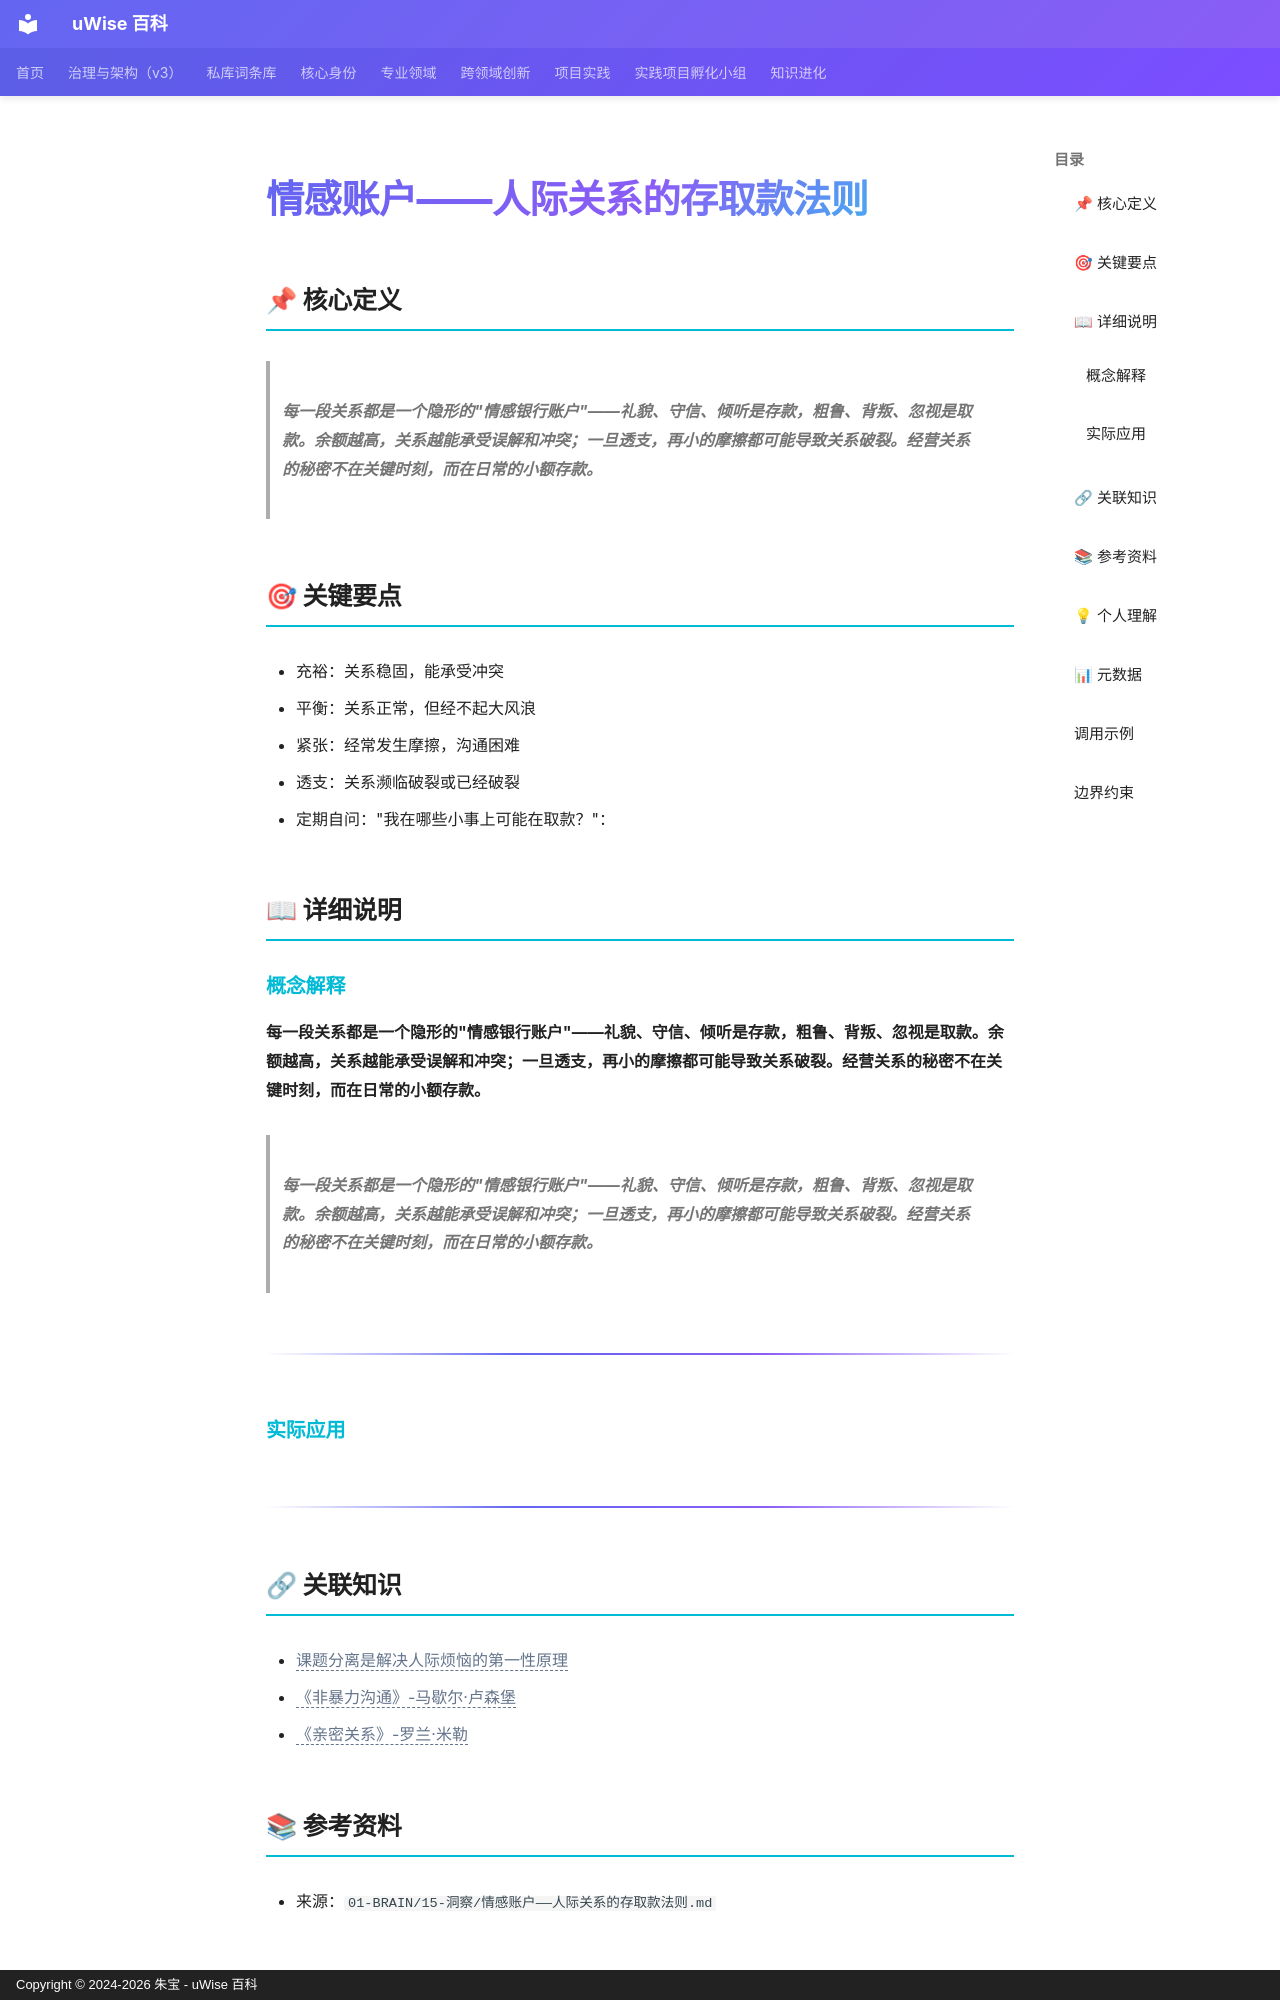

repository: zhubao315/uWise · page: vault-encyclopedia/md-e8e0d9ef/index.html · generator: mkdocs · copyright: Copyright © 2024-2026 朱宝 - uWise 百科

---
title: "情感账户——人际关系的存取款法则"
description: "每一段关系都是一个隐形的\"情感银行账户\"——礼貌、守信、倾听是存款，粗鲁、背叛、忽视是取款。余额越高，关系越能承受误解和冲突；一旦透支，再小的摩擦都可能导致关系破裂。经营关系的秘密不在关键时刻，而在日常的小额存款。"
---

# 情感账户——人际关系的存取款法则

## 📌 核心定义

> **每一段关系都是一个隐形的"情感银行账户"——礼貌、守信、倾听是存款，粗鲁、背叛、忽视是取款。余额越高，关系越能承受误解和冲突；一旦透支，再小的摩擦都可能导致关系破裂。经营关系的秘密不在关键时刻，而在日常的小额存款。**

## 🎯 关键要点

- 充裕：关系稳固，能承受冲突
- 平衡：关系正常，但经不起大风浪
- 紧张：经常发生摩擦，沟通困难
- 透支：关系濒临破裂或已经破裂
- 定期自问："我在哪些小事上可能在取款？"：

## 📖 详细说明

### 概念解释
**每一段关系都是一个隐形的"情感银行账户"——礼貌、守信、倾听是存款，粗鲁、背叛、忽视是取款。余额越高，关系越能承受误解和冲突；一旦透支，再小的摩擦都可能导致关系破裂。经营关系的秘密不在关键时刻，而在日常的小额存款。**
> **每一段关系都是一个隐形的"情感银行账户"——礼貌、守信、倾听是存款，粗鲁、背叛、忽视是取款。余额越高，关系越能承受误解和冲突；一旦透支，再小的摩擦都可能导致关系破裂。经营关系的秘密不在关键时刻，而在日常的小额存款。**

---

### 实际应用

---

## 🔗 关联知识

- <span class="uw-unresolved" data-target="课题分离是解决人际烦恼的第一性原理" title="未解析的双链目标：课题分离是解决人际烦恼的第一性原理">课题分离是解决人际烦恼的第一性原理</span>
- <span class="uw-unresolved" data-target="《非暴力沟通》-马歇尔·卢森堡" title="未解析的双链目标：《非暴力沟通》-马歇尔·卢森堡">《非暴力沟通》-马歇尔·卢森堡</span>
- <span class="uw-unresolved" data-target="《亲密关系》-罗兰·米勒" title="未解析的双链目标：《亲密关系》-罗兰·米勒">《亲密关系》-罗兰·米勒</span>

## 📚 参考资料

- 来源：`01-BRAIN/15-洞察/情感账户——人际关系的存取款法则.md`
